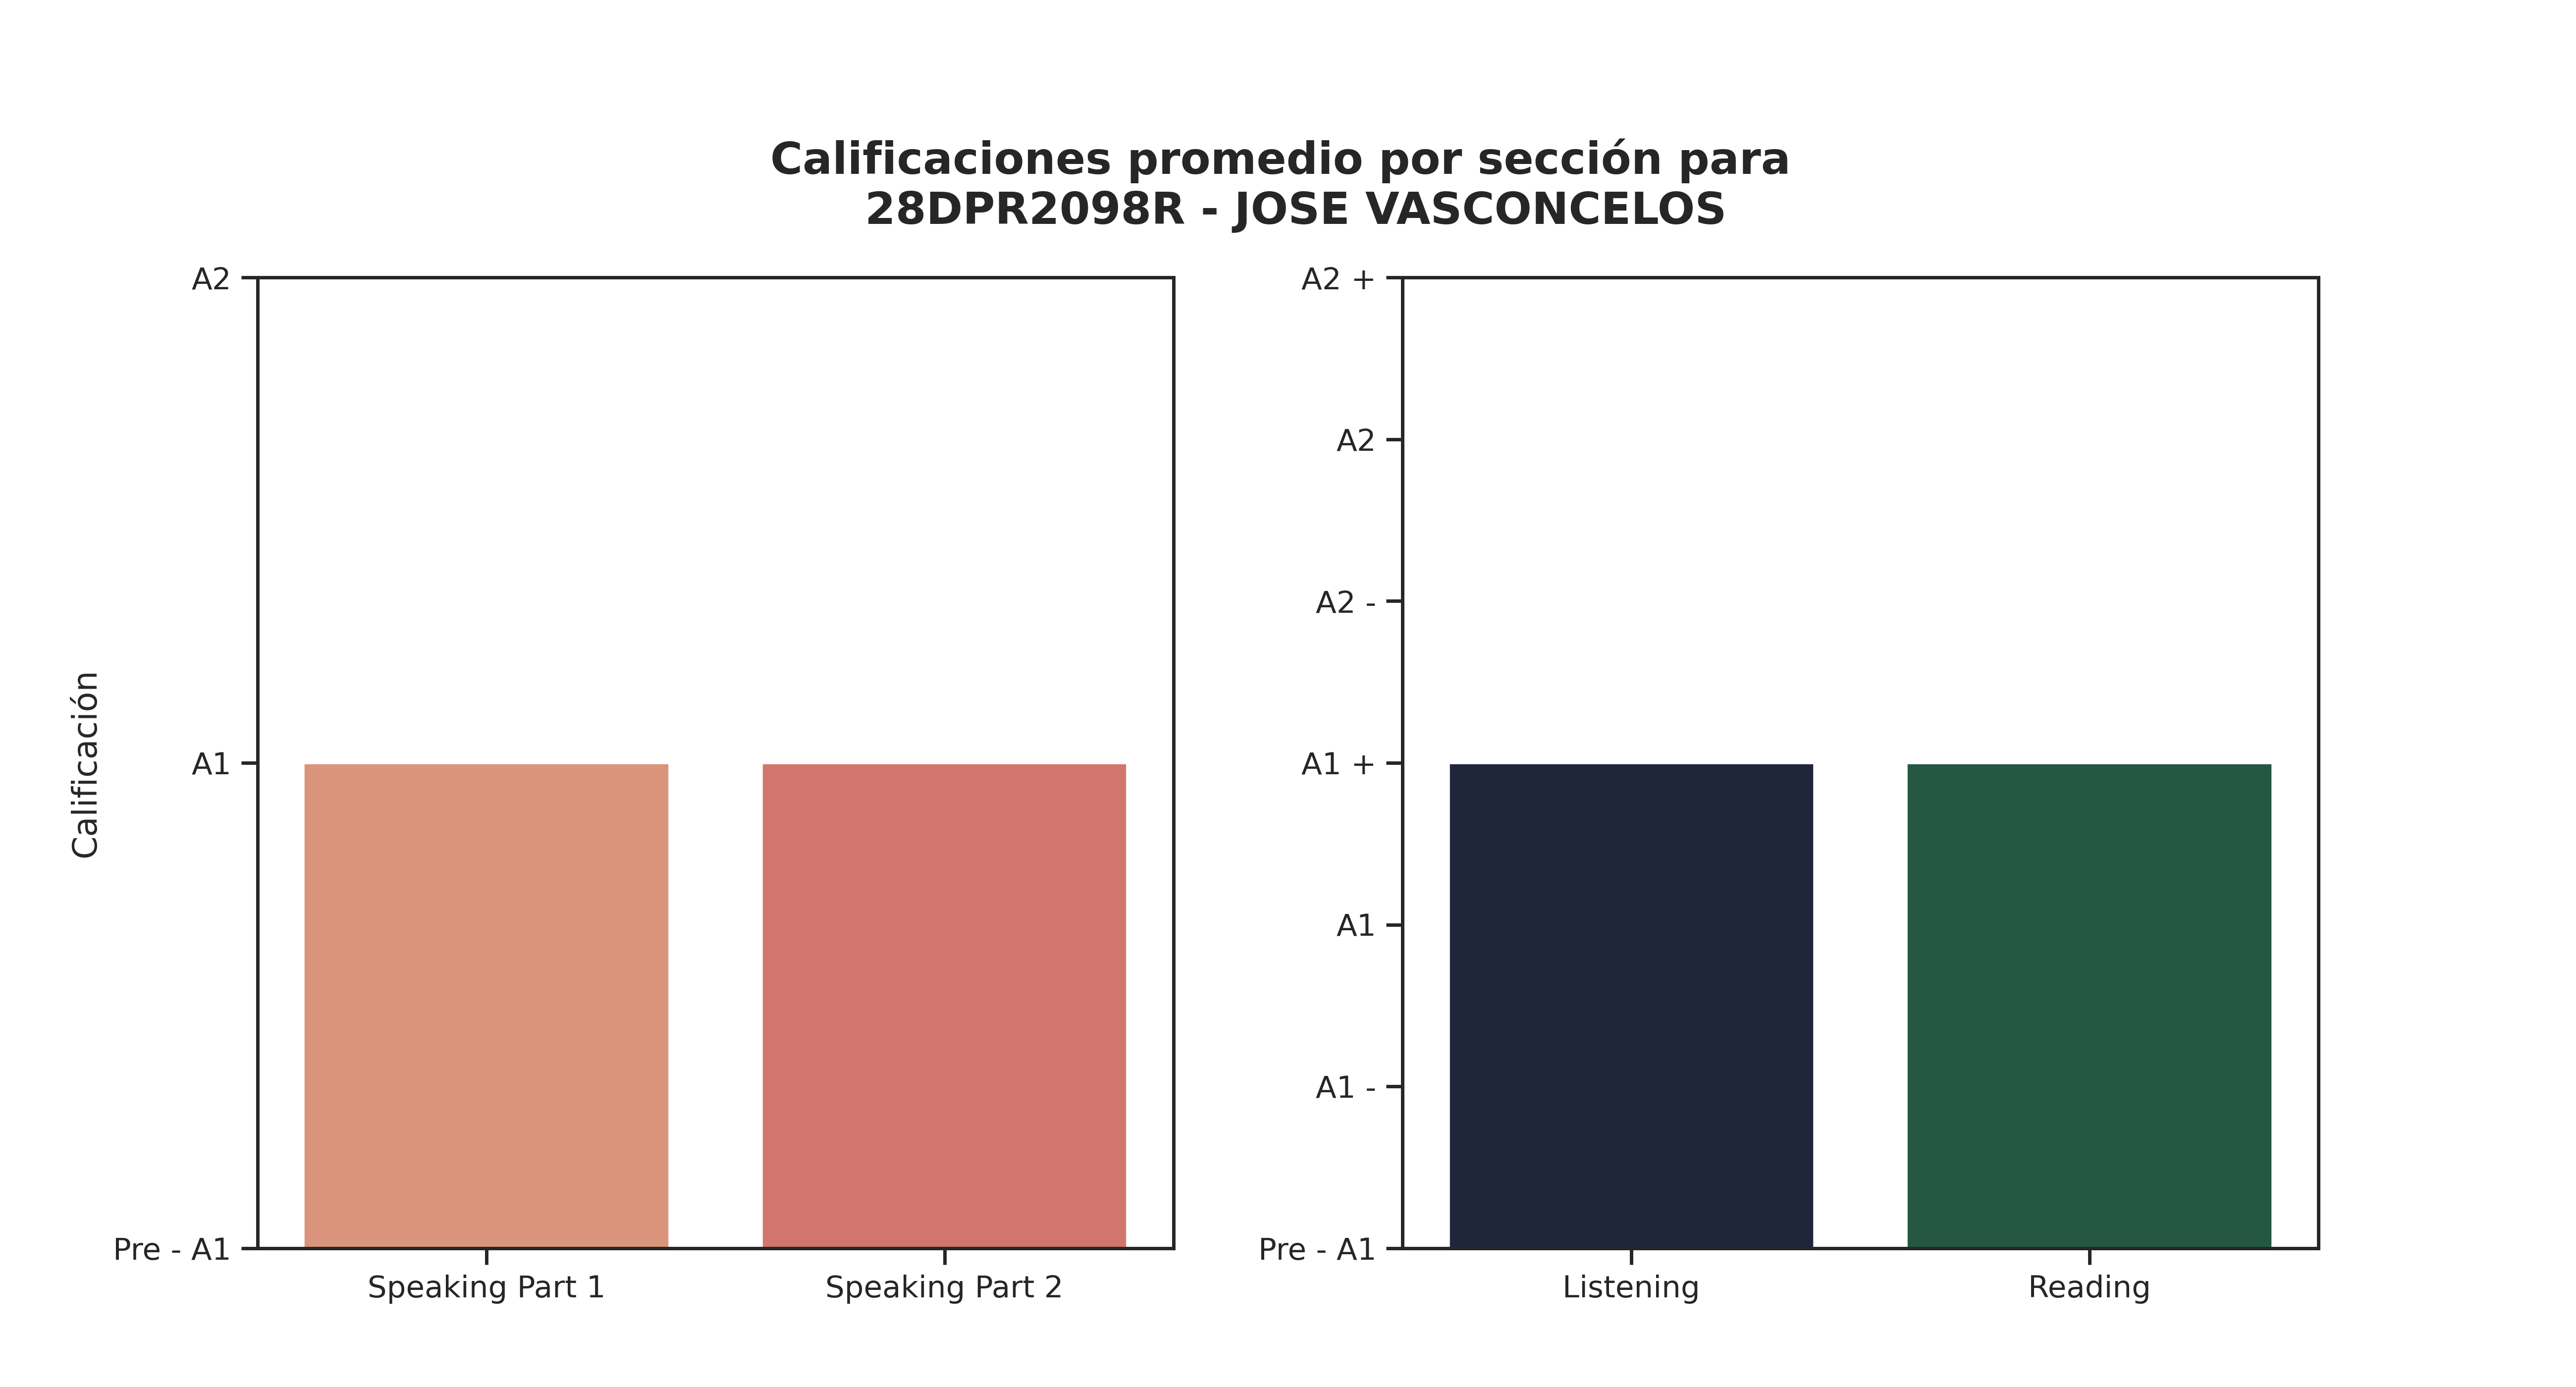

Source data for this figure (header and first rows):
Sección, Promedio de aciertos correctos, Calificación, Número de estudiantes con esa calificaci…, Promedio de aciertos asignada por reviso…
Speaking Part 1, 3, A1, 37, 3
Speaking Part 2, 3, A1, 47, 3
Listening, 16, A1 +, 17, 11
Reading, 28, A1 +, 28, 21
